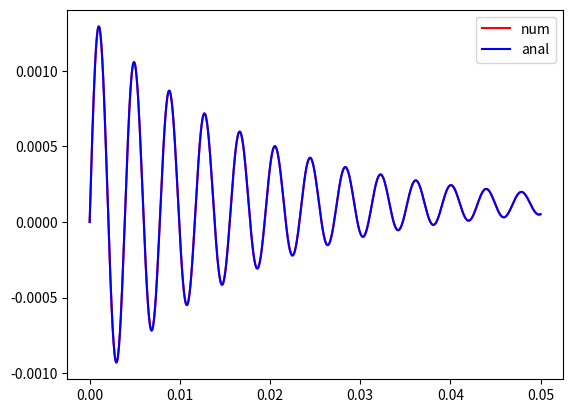

Python code for this plot:
"""Programme de résolution numérique d'une équation différentielle d'ordre 2
"""
from scipy.integrate import odeint
import matplotlib.pyplot as plt
import numpy as np

# Defining private constants
_OMEGA_0 = 1.61e+3
_Q = 14
_OMEGA = _OMEGA_0*np.sqrt(1-1/(4*(_Q**2)))
_MU = _OMEGA_0/(2*_Q)
_E = 12.
_R = 6.
_C = 1e-5
_Q0 = _E*_C
_N = 1000


def charge_primaire(V, t):
	"""Fonction demandée à la question 8.
	"""
	x, y = V
	return [y, -y*(_OMEGA_0/_Q) + (_OMEGA_0**2)*(_Q0 - x)]


if __name__ == "__main__":	
	t = np.linspace(0, 0.05, _N)
	result = odeint(charge_primaire, [0, _E/_R], t)
	plt.plot(t, result[:,0], "-r", label="num")
	plt.plot(t, (-_Q0*np.cos(_OMEGA*t)+((_E/_R-_MU*_Q0)/_OMEGA)*np.sin(_OMEGA*t))*np.exp(-_MU*t) + _Q0, "-b", label="anal")
	plt.legend()
	plt.show()

